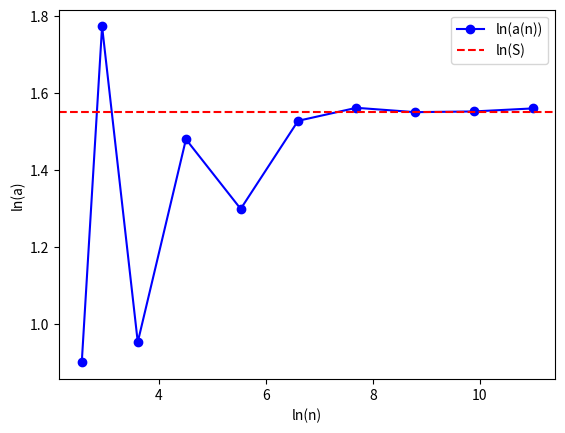

Write the Python code that produced this figure.
import numpy as np
import matplotlib.pyplot as plt


def est_dans_cardioide(x, y):
    r = np.sqrt(x**2 + y**2)
    theta = np.arctan2(y, x)
    cardioide = 1 - np.cos(theta)
    if r <= cardioide:
        return True
    else:
        return False


def aire_cardioide(n):
    points_dans_cardioide = 0
    total_points = n

    for _ in range(n):
        x = np.random.uniform(-2, 2)
        y = np.random.uniform(-2, 2)
        if est_dans_cardioide(x, y):
            points_dans_cardioide += 1

    aire_estimee = (points_dans_cardioide / total_points) * 16  # 16 est l'aire du carré [-2, 2] x [-2, 2]
    return aire_estimee


def calculer_a(n):
    return aire_cardioide(n)


def calculer_ln_n(n):
    return np.log(n)


imax = 10
n_values = [10 + 3**i for i in range(1, imax+1)]
a_values = [calculer_a(n) for n in n_values]

# Vérifier et remplacer les valeurs négatives par NaN
a_values = np.where(np.array(a_values) < 0, np.nan, a_values)

ln_n_values = [calculer_ln_n(n) for n in n_values]
ln_a_values = np.log(a_values)
ln_S = np.log(3 * np.pi / 2)

aire_obtenue = a_values[-1]  # Récupérer la dernière valeur d'aire calculée
aire_attendue = 3 * np.pi / 2  # Aire attendue

print("Aire obtenue :", aire_obtenue)
print("Aire attendue :", aire_attendue)

plt.plot(ln_n_values, ln_a_values, 'bo-', label='ln(a(n))')
plt.axhline(y=ln_S, color='r', linestyle='--', label='ln(S)')
plt.xlabel('ln(n)')
plt.ylabel('ln(a)')
plt.legend()
plt.show()
